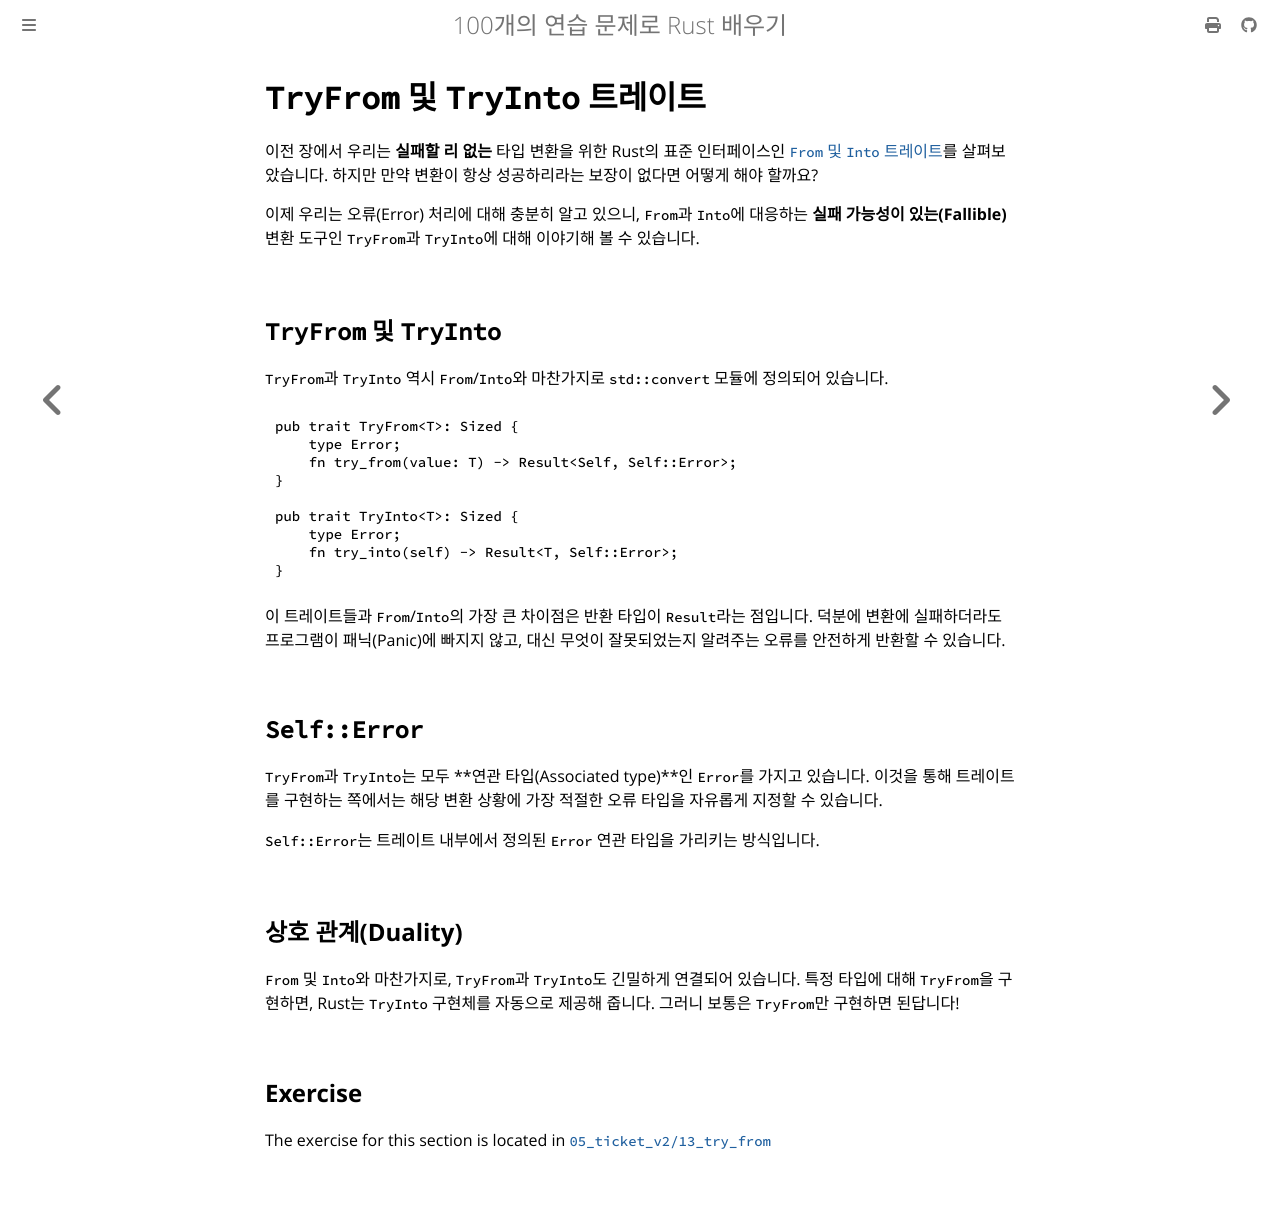

repository: partrita/100-exercises-to-learn-rust · page: 05_ticket_v2/13_try_from.html · generator: mdbook

# `TryFrom` 및 `TryInto` 트레이트

이전 장에서 우리는 **실패할 리 없는** 타입 변환을 위한 Rust의 표준 인터페이스인 [`From` 및 `Into` 트레이트](../04_traits/09_from.md)를 살펴보았습니다. 하지만 만약 변환이 항상 성공하리라는 보장이 없다면 어떻게 해야 할까요?

이제 우리는 오류(Error) 처리에 대해 충분히 알고 있으니, `From`과 `Into`에 대응하는 **실패 가능성이 있는(Fallible)** 변환 도구인 `TryFrom`과 `TryInto`에 대해 이야기해 볼 수 있습니다.

## `TryFrom` 및 `TryInto`

`TryFrom`과 `TryInto` 역시 `From`/`Into`와 마찬가지로 `std::convert` 모듈에 정의되어 있습니다.

```rust
pub trait TryFrom<T>: Sized {
    type Error;
    fn try_from(value: T) -> Result<Self, Self::Error>;
}

pub trait TryInto<T>: Sized {
    type Error;
    fn try_into(self) -> Result<T, Self::Error>;
}
```

이 트레이트들과 `From`/`Into`의 가장 큰 차이점은 반환 타입이 `Result`라는 점입니다. 덕분에 변환에 실패하더라도 프로그램이 패닉(Panic)에 빠지지 않고, 대신 무엇이 잘못되었는지 알려주는 오류를 안전하게 반환할 수 있습니다.

## `Self::Error`

`TryFrom`과 `TryInto`는 모두 **연관 타입(Associated type)**인 `Error`를 가지고 있습니다. 이것을 통해 트레이트를 구현하는 쪽에서는 해당 변환 상황에 가장 적절한 오류 타입을 자유롭게 지정할 수 있습니다.

`Self::Error`는 트레이트 내부에서 정의된 `Error` 연관 타입을 가리키는 방식입니다.

## 상호 관계(Duality)

`From` 및 `Into`와 마찬가지로, `TryFrom`과 `TryInto`도 긴밀하게 연결되어 있습니다. 특정 타입에 대해 `TryFrom`을 구현하면, Rust는 `TryInto` 구현체를 자동으로 제공해 줍니다. 그러니 보통은 `TryFrom`만 구현하면 된답니다!
